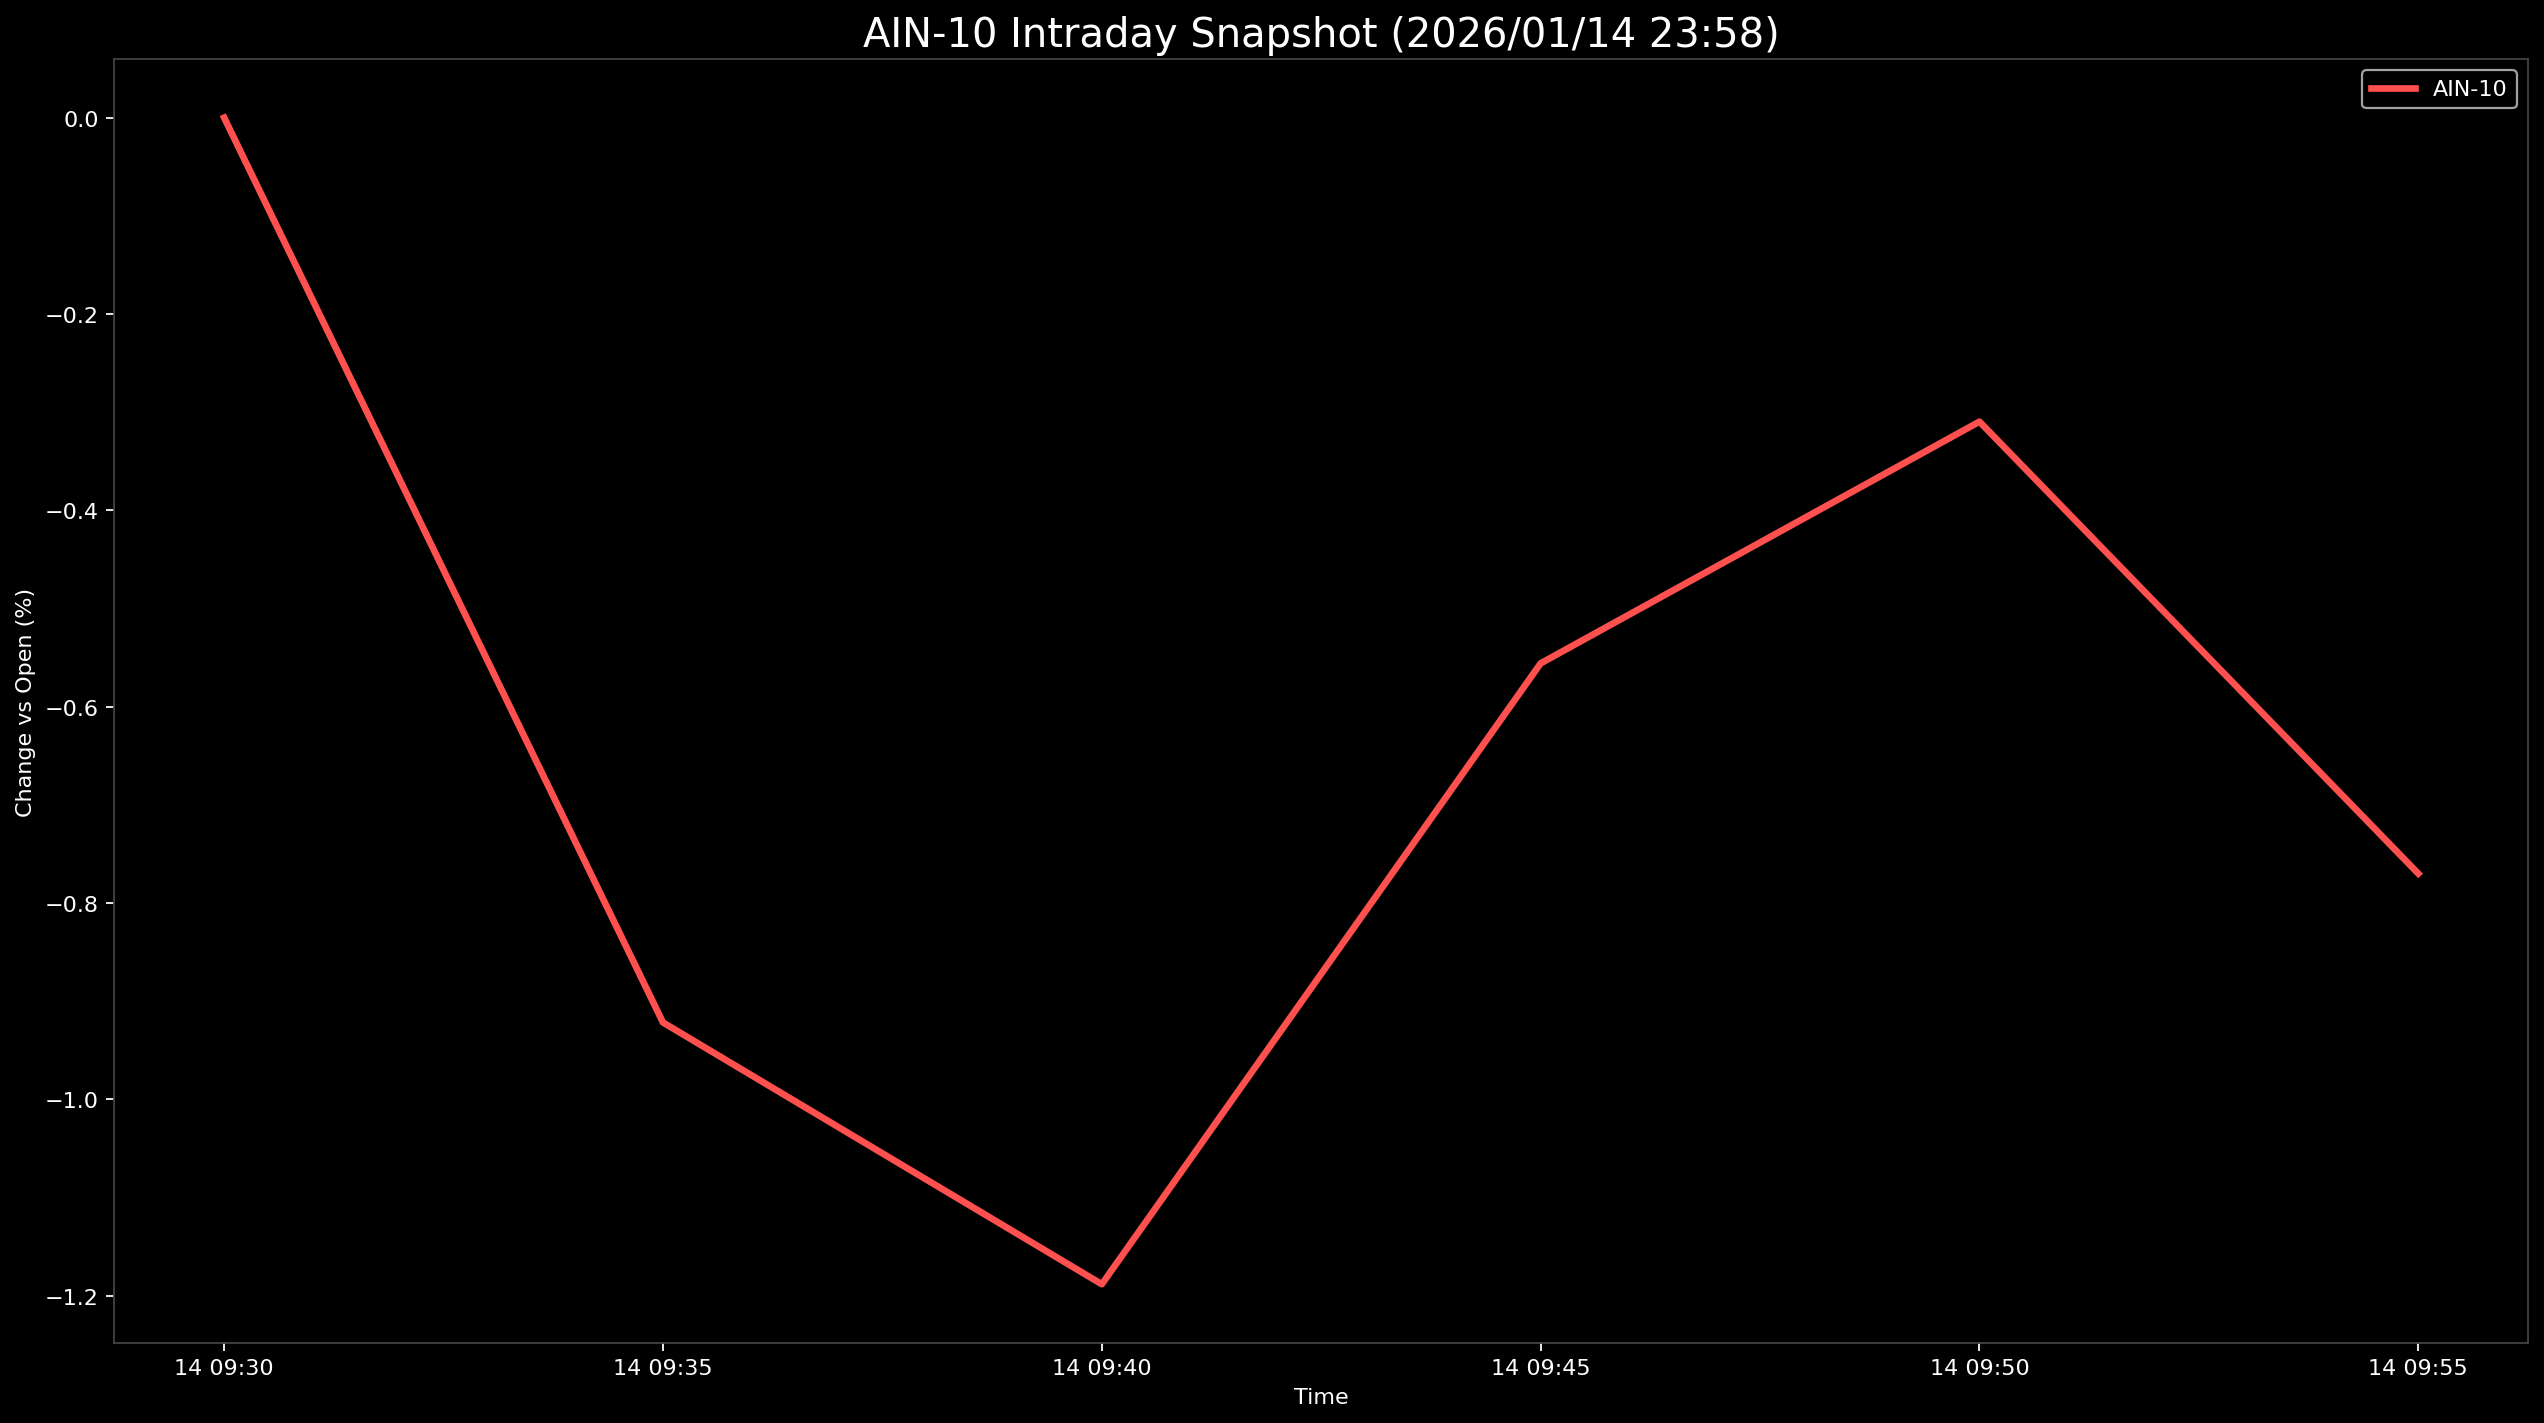

The table this chart was drawn from, first rows:
Datetime, AIN-10
2026-01-14 09:30:00, 0.0
2026-01-14 09:35:00, -0.9217
2026-01-14 09:40:00, -1.188
2026-01-14 09:45:00, -0.5559
2026-01-14 09:50:00, -0.3097
2026-01-14 09:55:00, -0.77
